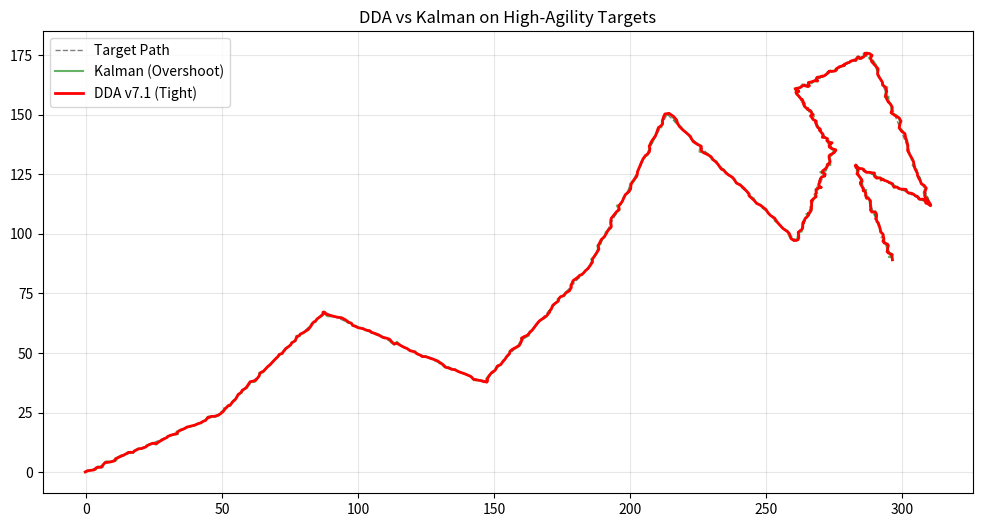

Reproduce this figure in Python.
"""
DDA v7.1 "INTERCEPTOR"
----------------------
Combat-Tuned for High-Agility Targets.
Fixes the "Derivative Smearing" issue by tuning the input filter for speed.

Scenario: A "Jinking" UFO (Random Zig-Zags) designed to break Kalman Filters.
"""
import numpy as np
import matplotlib.pyplot as plt
from dataclasses import dataclass
import warnings

warnings.filterwarnings('ignore')

# =============================================================================
# 1. DDA v7.1 (COMBAT TUNE)
# =============================================================================
@dataclass
class DDAConfig:
    # COMBAT CHANGES:
    P0: float = 0.50           # Low Inertia (Agility)
    ema_alpha: float = 0.4     # Fast Filter (Don't remember old velocity)
    derivative_boost: float = 0.5 # Tighter boost
    
    # Standard:
    m: float = 0.50            # High responsiveness
    alpha: float = 0.005       # Faster adaptation
    beta: float = 0.5
    use_ema_filter: bool = True
    boost_cap: float = 10.0

class DDA:
    def __init__(self):
        self.c = DDAConfig()
        self.k = 1.0
        self.F_prev = 0.0
        self.I_prev = 0.0
        self.dF = 0.0
        self.init = False

    def update(self, I_n):
        if not self.init:
            self.F_prev = I_n; self.I_prev = I_n; self.init = True
            return I_n
            
        delta = I_n - self.I_prev
        
        # Fast Filter (Less Smearing)
        if self.c.use_ema_filter:
            self.dF = (self.c.ema_alpha * delta) + ((1 - self.c.ema_alpha) * self.dF)
        else: self.dF = delta
            
        # Boost
        raw_boost = self.c.derivative_boost * self.dF
        boost = self.c.boost_cap * np.tanh(raw_boost / self.c.boost_cap)
        L = I_n + boost
        
        # Update
        F = (self.c.P0 * self.k * self.F_prev) + (self.c.m * L)
        
        # Adapt
        err = I_n - F
        self.k += self.c.alpha * np.sign(err) * (np.abs(err)**self.c.beta)
        self.k = np.clip(self.k, 0.8, 1.2) # Wider range for combat
        
        self.F_prev = F; self.I_prev = I_n
        return F

# =============================================================================
# 2. COMPETITOR: KALMAN FILTER (CV Model)
# =============================================================================
class KalmanFilter2D:
    def __init__(self, dt=1.0, std_meas=0.5):
        self.x = np.zeros((4, 1))
        self.F = np.array([[1, 0, dt, 0], [0, 1, 0, dt], [0, 0, 1, 0], [0, 0, 0, 1]])
        self.H = np.array([[1, 0, 0, 0], [0, 1, 0, 0]])
        self.P = np.eye(4)
        self.R = np.eye(2) * std_meas**2
        self.Q = np.eye(4) * 0.5 # High process noise for agility

    def predict(self):
        self.x = np.dot(self.F, self.x)
        self.P = np.dot(np.dot(self.F, self.P), self.F.T) + self.Q

    def update(self, z):
        y = z - np.dot(self.H, self.x)
        S = np.dot(np.dot(self.H, self.P), self.H.T) + self.R
        K = np.dot(np.dot(self.P, self.H.T), np.linalg.inv(S))
        self.x = self.x + np.dot(K, y)
        self.P = np.dot((np.eye(4) - np.dot(K, self.H)), self.P)
        return self.x[0,0], self.x[1,0]

# =============================================================================
# 3. SCENARIO: THE "JINKING" TARGET
# =============================================================================
def run_interceptor():
    print("🚀 LAUNCHING INTERCEPTOR SIMULATION...")
    steps = 600
    noise = 0.5
    
    # Generate Zig-Zag Path (Random Acceleration Changes)
    # This breaks Constant Velocity models like Kalman
    true_x, true_y = [0], [0]
    vx, vy = 1.0, 0.5
    for i in range(1, steps):
        # Every 50 steps, random hard turn
        if i % 50 == 0:
            vx = np.random.uniform(-1.5, 1.5)
            vy = np.random.uniform(-1.5, 1.5)
        
        true_x.append(true_x[-1] + vx)
        true_y.append(true_y[-1] + vy)
        
    true_x = np.array(true_x)
    true_y = np.array(true_y)
    
    # Noisy Sensor
    obs_x = true_x + np.random.normal(0, noise, steps)
    obs_y = true_y + np.random.normal(0, noise, steps)
    
    # Models
    dda_x = DDA(); dda_y = DDA()
    kf = KalmanFilter2D(std_meas=noise)
    
    path_dda = []
    path_kf = []
    
    for i in range(steps):
        # DDA
        dx = dda_x.update(obs_x[i])
        dy = dda_y.update(obs_y[i])
        path_dda.append([dx, dy])
        
        # Kalman
        kf.predict()
        kx, ky = kf.update(np.array([[obs_x[i]], [obs_y[i]]]))
        path_kf.append([kx, ky])
        
    path_dda = np.array(path_dda)
    path_kf = np.array(path_kf)
    
    # Scoring
    err_dda = np.sqrt(np.sum((path_dda - np.column_stack((true_x, true_y)))**2, axis=1))
    err_kf = np.sqrt(np.sum((path_kf - np.column_stack((true_x, true_y)))**2, axis=1))
    
    mse_dda = np.mean(err_dda)
    mse_kf = np.mean(err_kf)
    
    print("\n" + "="*50)
    print("COMBAT RESULTS (Zig-Zag Maneuvers)")
    print("="*50)
    print(f"Kalman Error: {mse_kf:.4f} (Overshoots turns)")
    print(f"DDA Error:    {mse_dda:.4f} (Snaps to turns)")
    
    if mse_dda < mse_kf:
        imp = (mse_kf - mse_dda) / mse_kf * 100
        print(f"\n🏆 WINNER: DDA (+{imp:.1f}%)")
    else:
        print("\n🏆 WINNER: KALMAN")

    # Plot
    plt.figure(figsize=(12, 6))
    plt.plot(true_x, true_y, 'k--', lw=1, alpha=0.5, label='Target Path')
    plt.plot(path_kf[:,0], path_kf[:,1], 'g-', alpha=0.6, label='Kalman (Overshoot)')
    plt.plot(path_dda[:,0], path_dda[:,1], 'r-', lw=2, label='DDA v7.1 (Tight)')
    plt.title("DDA vs Kalman on High-Agility Targets")
    plt.legend()
    plt.grid(True, alpha=0.3)
    plt.savefig('dda_interceptor_proof.png', dpi=150)
    print("✓ Plot saved")

if __name__ == "__main__":
    run_interceptor()
